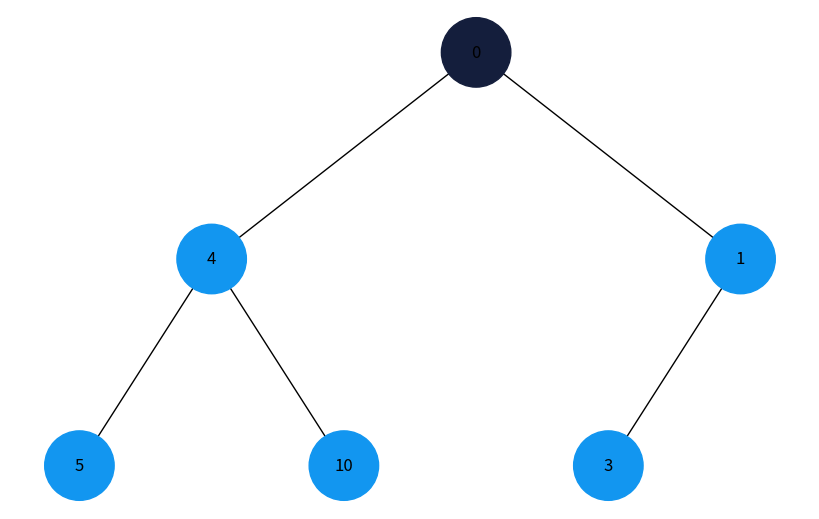
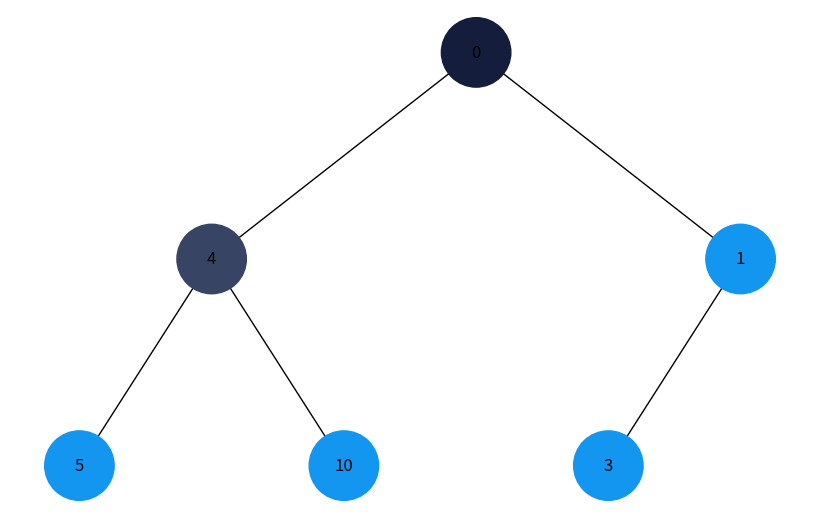
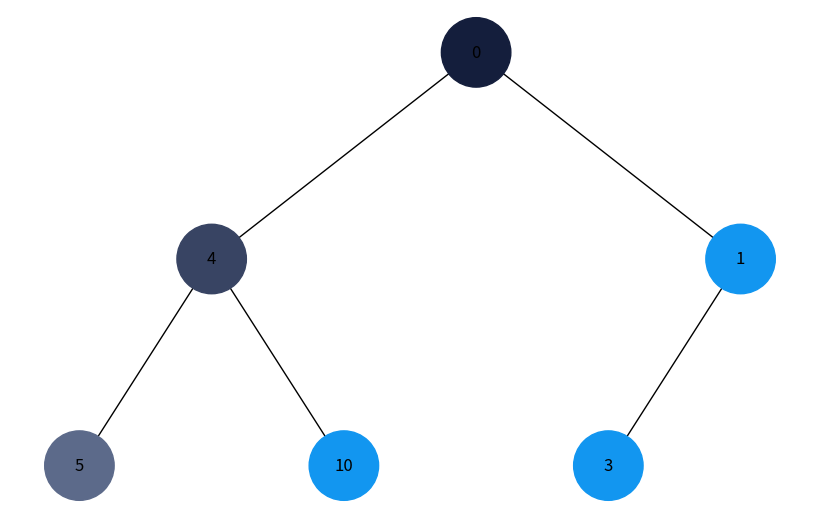
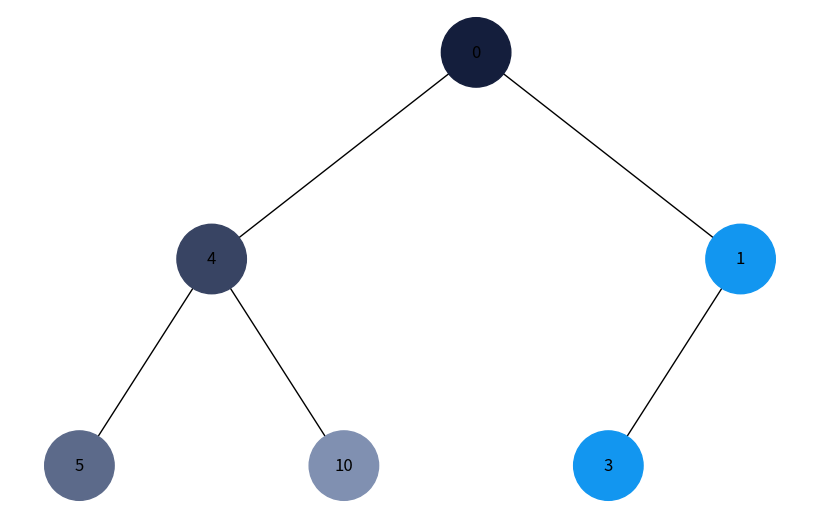
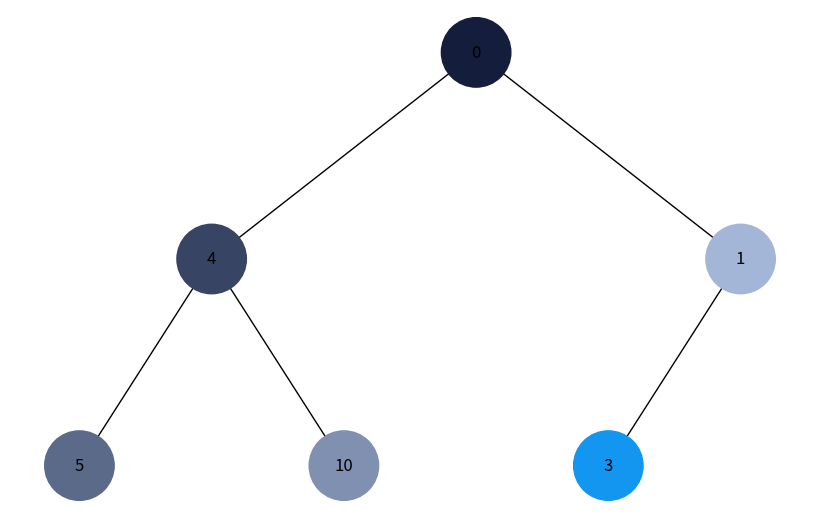
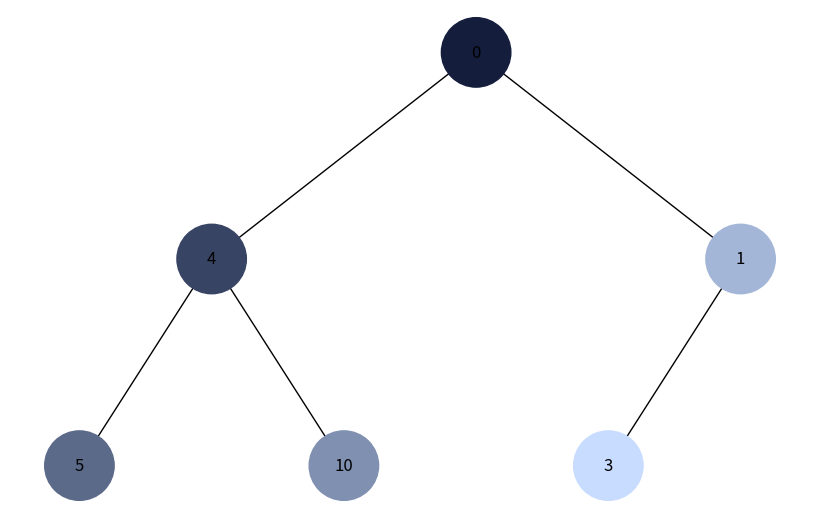
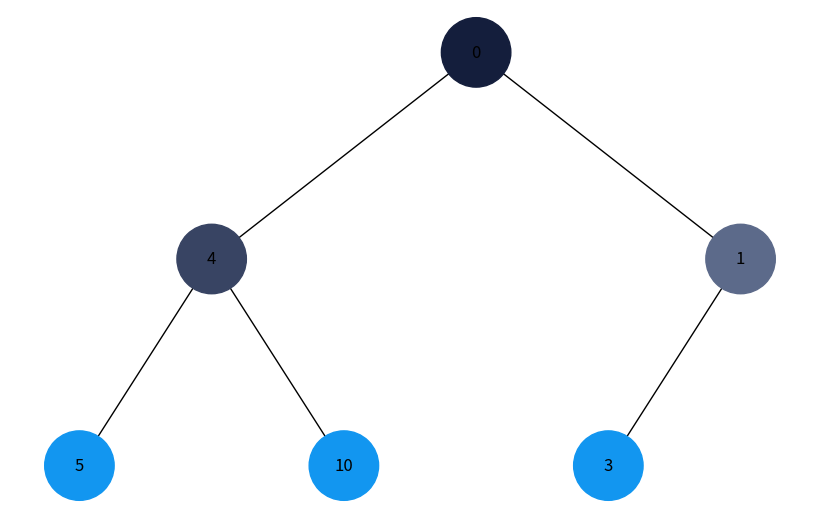
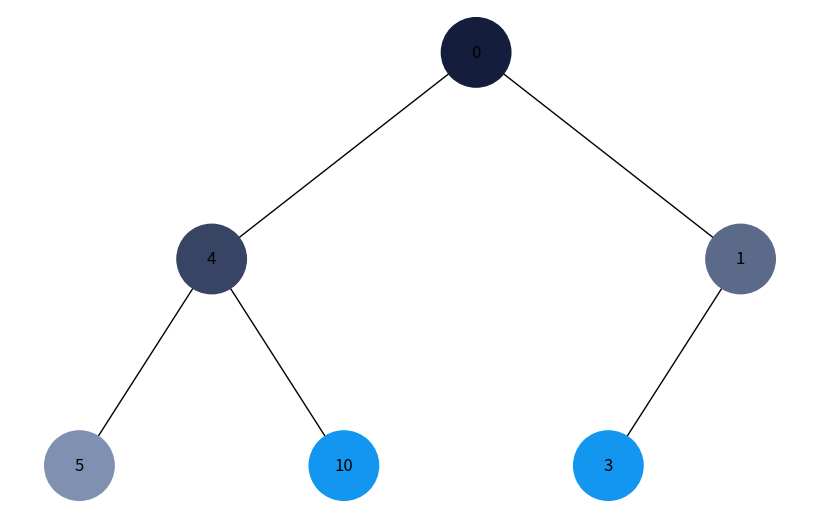
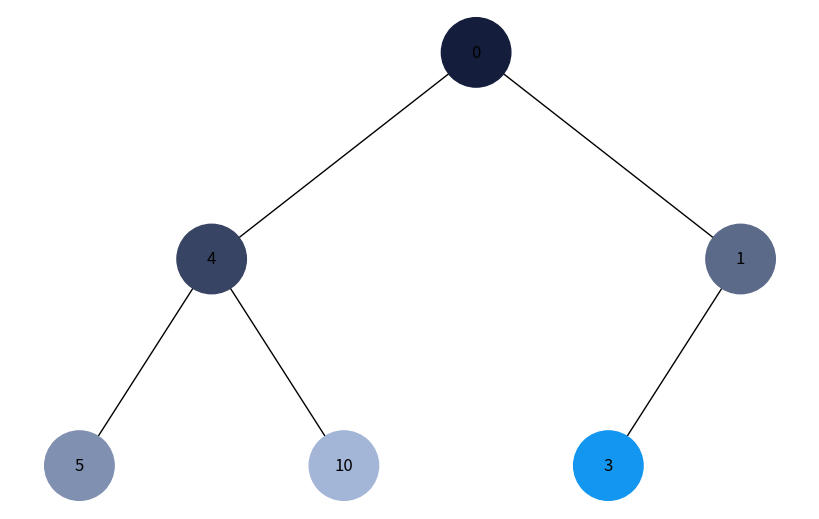
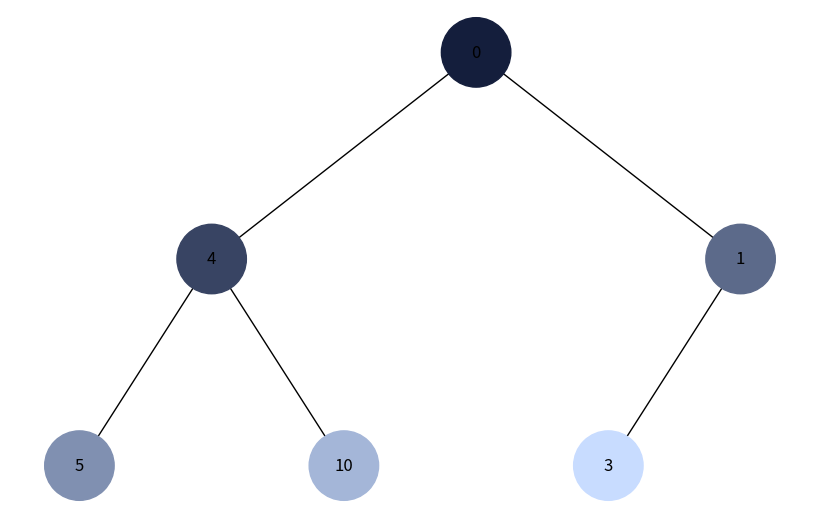

These charts were generated, in order, by the following Python code:
import uuid
from collections import deque

import networkx as nx
import matplotlib.pyplot as plt


class Node:
    def __init__(self, key, color="#1296F0"):
        self.left = None
        self.right = None
        self.val = key
        self.color = color
        self.id = str(uuid.uuid4())


def add_edges(graph, node, pos, x=0, y=0, layer=1):
    if node is not None:
        graph.add_node(node.id, color=node.color, label=node.val)
        if node.left:
            graph.add_edge(node.id, node.left.id)
            l = x - 1 / 2 ** layer
            pos[node.left.id] = (l, y - 1)
            add_edges(graph, node.left, pos, x=l, y=y - 1, layer=layer + 1)
        if node.right:
            graph.add_edge(node.id, node.right.id)
            r = x + 1 / 2 ** layer
            pos[node.right.id] = (r, y - 1)
            add_edges(graph, node.right, pos, x=r, y=y - 1, layer=layer + 1)
    return graph


def draw_tree(tree_root):
    tree = nx.DiGraph()
    pos = {tree_root.id: (0, 0)}
    add_edges(tree, tree_root, pos)

    colors = [node[1]["color"] for node in tree.nodes(data=True)]
    labels = {node[0]: node[1]["label"] for node in tree.nodes(data=True)}

    plt.figure(figsize=(8, 5))
    nx.draw(tree, pos=pos, labels=labels, arrows=False, node_size=2500, node_color=colors)
    plt.show()


def collect_nodes(root):
    nodes = {}
    stack = [root]
    while stack:
        node = stack.pop()
        if node and node.id not in nodes:
            nodes[node.id] = node
            if node.right:
                stack.append(node.right)
            if node.left:
                stack.append(node.left)
    return list(nodes.values())


def gradient_colors(n):
    start = (20, 30, 60)     # темний
    end = (200, 220, 255)    # світлий
    colors = []
    for i in range(n):
        r = int(start[0] + (end[0] - start[0]) * i / max(1, n - 1))
        g = int(start[1] + (end[1] - start[1]) * i / max(1, n - 1))
        b = int(start[2] + (end[2] - start[2]) * i / max(1, n - 1))
        colors.append(f"#{r:02X}{g:02X}{b:02X}")
    return colors


def dfs_order(root):
    order = []
    stack = [root]
    visited = set()

    while stack:
        node = stack.pop()
        if node and node.id not in visited:
            visited.add(node.id)
            order.append(node)
            if node.right:
                stack.append(node.right)
            if node.left:
                stack.append(node.left)

    return order


def bfs_order(root):
    order = []
    q = deque([root])
    visited = set()

    while q:
        node = q.popleft()
        if node and node.id not in visited:
            visited.add(node.id)
            order.append(node)
            if node.left:
                q.append(node.left)
            if node.right:
                q.append(node.right)

    return order


def visualize_traversal(root, order_func):
    nodes = collect_nodes(root)
    colors = gradient_colors(len(nodes))

    order = order_func(root)

    for i, node in enumerate(order):
        node.color = colors[i]
        draw_tree(root)


# Створення дерева 
root = Node(0)
root.left = Node(4)
root.left.left = Node(5)
root.left.right = Node(10)
root.right = Node(1)
root.right.left = Node(3)

print("DFS visualization")
visualize_traversal(root, dfs_order)

# Повертаємо кольори до базових перед BFS
for n in collect_nodes(root):
    n.color = "#1296F0"

print("BFS visualization")
visualize_traversal(root, bfs_order)
